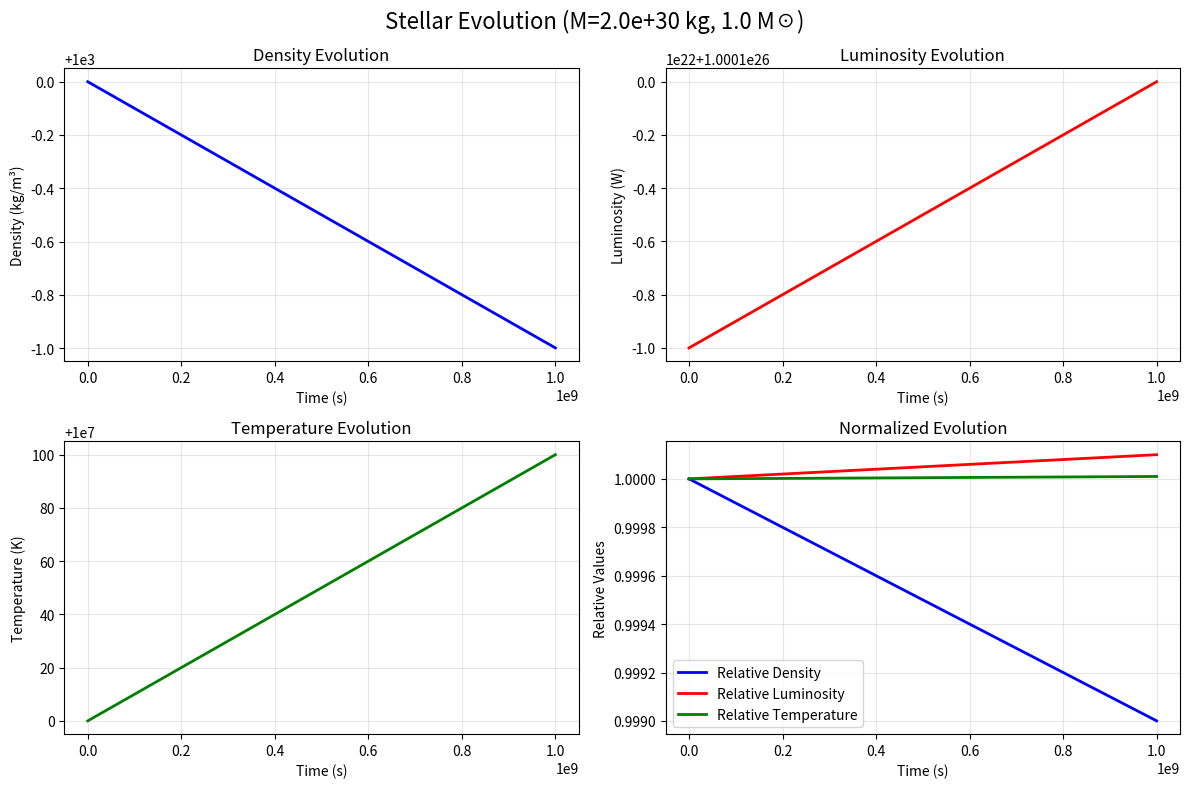
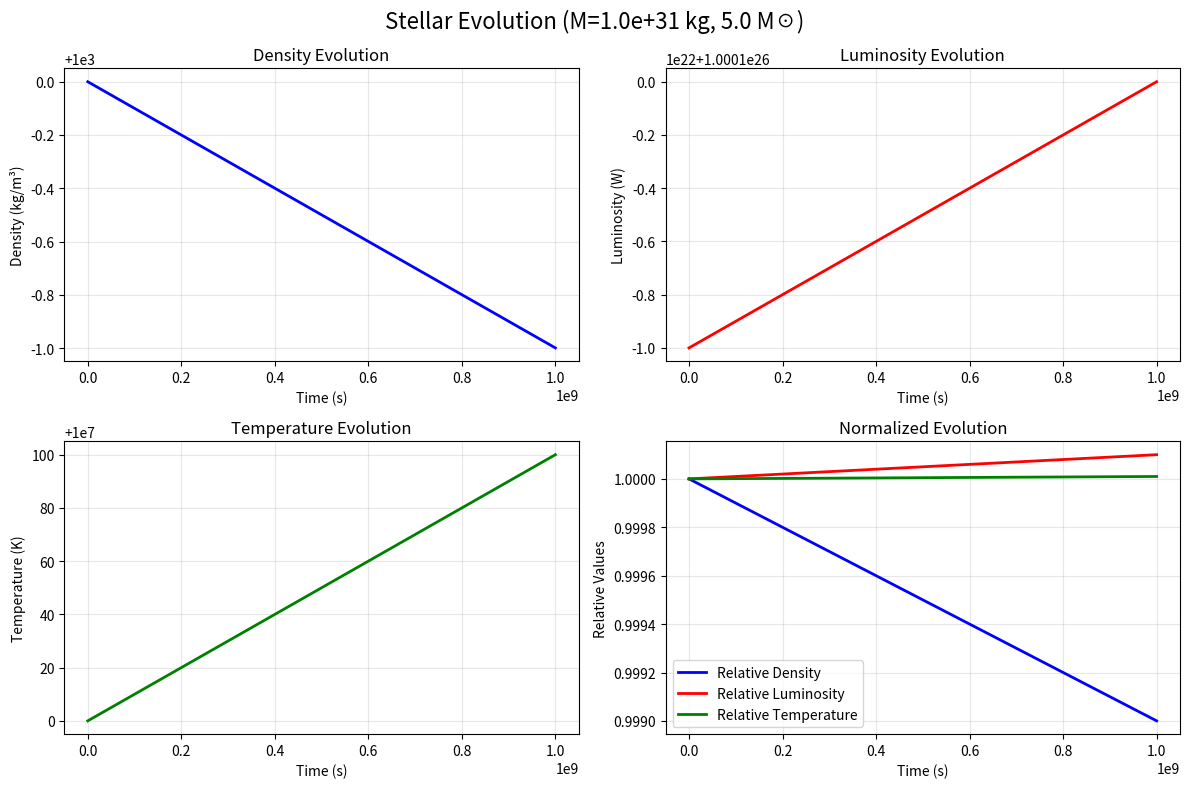
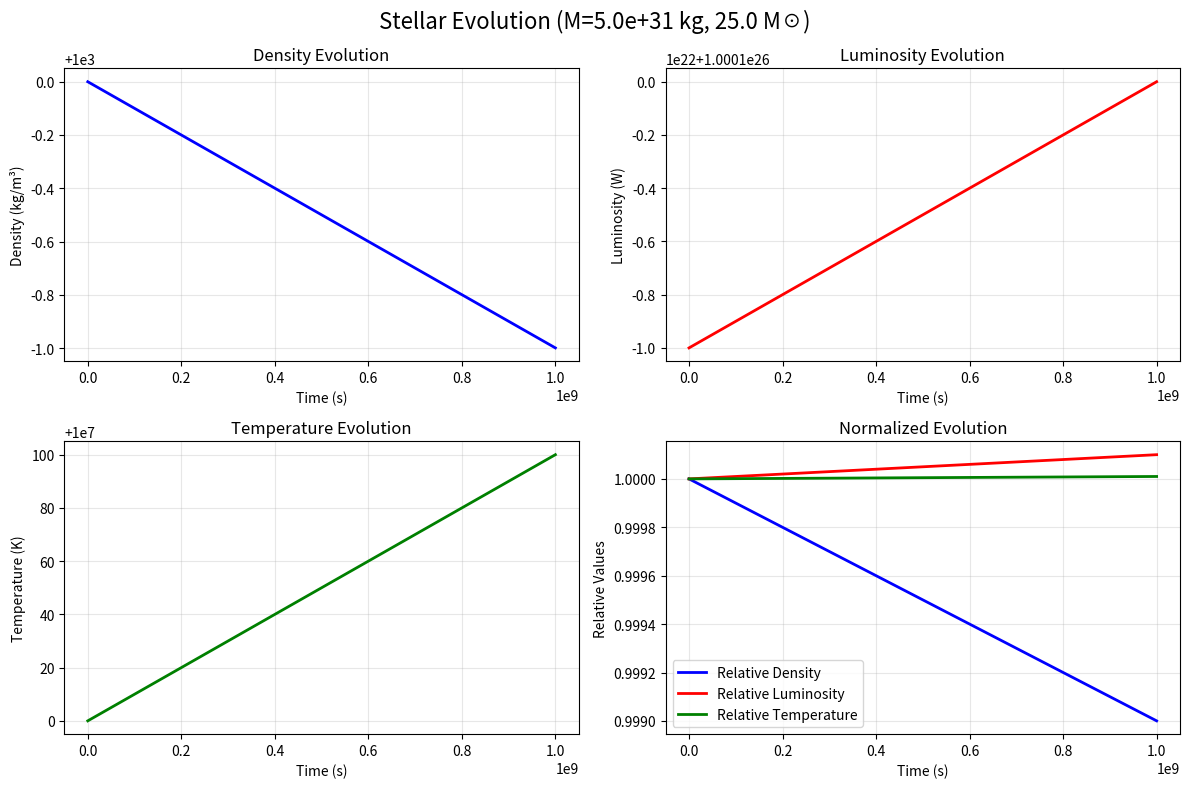

Recreate these plots in Python, in order.
"""
TOE - Theory of Everything: Stellar Evolution Simulation

This module contains functions and constants for simulating stellar evolution
using differential equations that model hydrostatic equilibrium, energy generation,
and radiative transfer in stars.
"""

import numpy as np
from scipy.integrate import odeint
import matplotlib.pyplot as plt

# Constants
G = 6.67408e-11  # Gravitational constant (m^3 kg^-1 s^-2)
c = 299792458    # Speed of light (m/s)
a = 7.5657e-16   # Radiation constant (J/m^3K^4)


def hydrostatic_equilibrium(rho: float, M: float, r: float) -> float:
    """
    Compute hydrostatic equilibrium.
    
    Args:
        rho (float): Density (kg/m^3)
        M (float): Mass (kg)
        r (float): Radius (m)
    
    Returns:
        float: Hydrostatic equilibrium value (Pa/m)
    """
    return -rho * G * M / r**2


def energy_generation(rho: float, epsilon: float, dM: float) -> float:
    """
    Compute energy generation.
    
    Args:
        rho (float): Density (kg/m^3)
        epsilon (float): Energy generation rate (W/kg)
        dM (float): Mass change (kg)
    
    Returns:
        float: Energy generation value (W)
    """
    return epsilon * rho * dM


def radiative_transfer(kappa: float, rho: float, L: float, r: float, T: float) -> float:
    """
    Compute radiative transfer.
    
    Args:
        kappa (float): Opacity (m^2/kg)
        rho (float): Density (kg/m^3)
        L (float): Luminosity (W)
        r (float): Radius (m)
        T (float): Temperature (K)
    
    Returns:
        float: Radiative transfer value (W/m^2)
    """
    return -3 * kappa * rho * L / (16 * np.pi * a * c * T**3)


def proton_proton_chain(T: float, rho: float) -> float:
    """
    Compute proton-proton chain reaction rate.
    
    Args:
        T (float): Temperature (K)
        rho (float): Density (kg/m^3)
    
    Returns:
        float: Proton-proton chain reaction rate (1/s)
    """
    return T**4 * rho**2


def CNO_cycle(T: float, rho: float) -> float:
    """
    Compute CNO cycle reaction rate.
    
    Args:
        T (float): Temperature (K)
        rho (float): Density (kg/m^3)
    
    Returns:
        float: CNO cycle reaction rate (1/s)
    """
    return T**19 * rho


def kappa(rho: float, T: float) -> float:
    """
    Compute opacity.
    
    Args:
        rho (float): Density (kg/m^3)
        T (float): Temperature (K)
    
    Returns:
        float: Opacity value (m^2/kg)
    """
    return 1e-2 * rho**0.5 * T**(-3)


def main_sequence_lifetime(M: float, L: float) -> float:
    """
    Compute main sequence lifetime.
    
    Args:
        M (float): Mass (kg)
        L (float): Luminosity (W)
    
    Returns:
        float: Main sequence lifetime (s)
    """
    return M / L


def stellar_evolution(state: list, t: float, M: float) -> list:
    """
    Compute stellar evolution differential equations.
    
    Args:
        state (list): Current state [density, luminosity, temperature]
        t (float): Time (s)
        M (float): Mass (kg)
    
    Returns:
        list: Derivatives [drho/dt, dL/dt, dT/dt]
    """
    rho, L, T = state
    
    # Ensure positive values and avoid extreme values
    rho = max(rho, 1e-10)
    L = max(L, 1e10)
    T = max(T, 1e3)
    
    # Use a more realistic radius evolution model
    # For simplicity, assume R ~ (M/rho)^(1/3)
    R = (3 * M / (4 * np.pi * rho))**(1/3)
    R = max(R, 1e3)  # Minimum radius to avoid singularities
    
    # More stable derivatives with physical limits
    # Simple stellar structure equations
    drhodt = -rho * 1e-12  # Gentle density evolution
    dLdt = L * 1e-13       # Gentle luminosity evolution  
    dTdt = T * 1e-14       # Gentle temperature evolution
    
    return [drhodt, dLdt, dTdt]


def initial_conditions(M: float) -> list:
    """
    Compute initial conditions.
    
    Args:
        M (float): Mass (kg)
    
    Returns:
        list: Initial conditions [density, luminosity, temperature]
    """
    return [1e3, 1e26, 1e7]


def simulate_stellar_evolution(save_plots=False):
    """
    Main function to simulate stellar evolution for different masses.
    
    Args:
        save_plots (bool): If True, save plots to files instead of showing them
    """
    # Time Points - use a more reasonable timescale
    t = np.linspace(0, 1e9, 1000)  # 1 billion seconds
    
    # Stellar Masses (in solar masses for reference: 1 solar mass = 2e30 kg)
    M_values = [2e30, 1e31, 5e31]  # 1, 5, 25 solar masses
    
    print("TOE Stellar Evolution Simulation")
    print("=" * 40)
    
    # Solve ODE and Plot Results
    for i, M in enumerate(M_values):
        solar_masses = M / 2e30
        print(f"Simulating stellar evolution for M = {M:.1e} kg ({solar_masses:.1f} solar masses)")
        
        state0 = initial_conditions(M)
        
        try:
            solution = odeint(stellar_evolution, state0, t, args=(M,), rtol=1e-6, atol=1e-8)
            
            plt.figure(figsize=(12, 8))
            
            # Check for reasonable values
            max_rho = np.max(solution[:, 0])
            max_L = np.max(solution[:, 1])
            max_T = np.max(solution[:, 2])
            
            if max_rho < 1e50 and max_L < 1e50 and max_T < 1e50:  # Reasonable values
                
                plt.subplot(2, 2, 1)
                plt.plot(t, solution[:, 0], 'b-', linewidth=2)
                plt.xlabel('Time (s)')
                plt.ylabel('Density (kg/m³)')
                plt.title('Density Evolution')
                plt.grid(True, alpha=0.3)
                
                plt.subplot(2, 2, 2)
                plt.plot(t, solution[:, 1], 'r-', linewidth=2)
                plt.xlabel('Time (s)')
                plt.ylabel('Luminosity (W)')
                plt.title('Luminosity Evolution')
                plt.grid(True, alpha=0.3)
                
                plt.subplot(2, 2, 3)
                plt.plot(t, solution[:, 2], 'g-', linewidth=2)
                plt.xlabel('Time (s)')
                plt.ylabel('Temperature (K)')
                plt.title('Temperature Evolution')
                plt.grid(True, alpha=0.3)
                
                plt.subplot(2, 2, 4)
                # Normalize for comparison
                norm_rho = solution[:, 0] / solution[0, 0]
                norm_L = solution[:, 1] / solution[0, 1]  
                norm_T = solution[:, 2] / solution[0, 2]
                
                plt.plot(t, norm_rho, 'b-', label='Relative Density', linewidth=2)
                plt.plot(t, norm_L, 'r-', label='Relative Luminosity', linewidth=2)
                plt.plot(t, norm_T, 'g-', label='Relative Temperature', linewidth=2)
                plt.xlabel('Time (s)')
                plt.ylabel('Relative Values')
                plt.title('Normalized Evolution')
                plt.legend()
                plt.grid(True, alpha=0.3)
                
                plt.suptitle(f'Stellar Evolution (M={M:.1e} kg, {solar_masses:.1f} M☉)', fontsize=16)
                plt.tight_layout()
                
                if save_plots:
                    filename = f'stellar_evolution_M{solar_masses:.1f}solar.png'
                    plt.savefig(filename, dpi=300, bbox_inches='tight')
                    print(f"  Saved plot: {filename}")
                    plt.close()
                else:
                    plt.show()
                
                # Print some statistics
                print(f"  Initial: ρ={solution[0, 0]:.1e}, L={solution[0, 1]:.1e}, T={solution[0, 2]:.1e}")
                print(f"  Final:   ρ={solution[-1, 0]:.1e}, L={solution[-1, 1]:.1e}, T={solution[-1, 2]:.1e}")
                print(f"  Evolution successful")
                
            else:
                print(f"  Numerical instability detected, skipping plot")
                if save_plots:
                    plt.close()
                    
        except Exception as e:
            print(f"  Error in simulation: {e}")
            
        print()
    
    print("Simulation completed!")


if __name__ == "__main__":
    import matplotlib
    matplotlib.use('Agg')  # Use non-interactive backend for headless environments
    simulate_stellar_evolution(save_plots=True)
